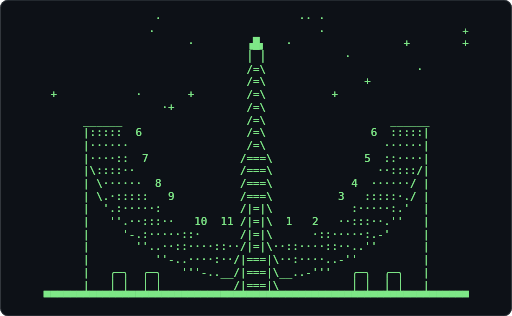
t = 0.00 s
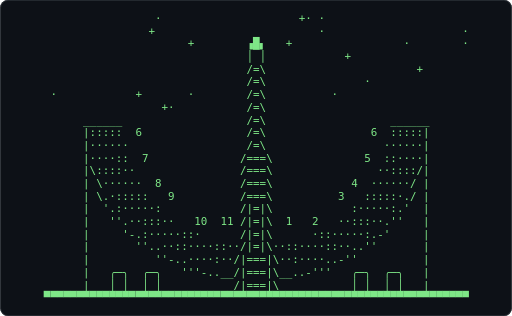
t = 0.61 s
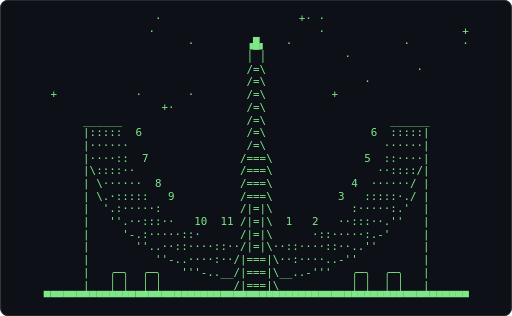
t = 1.21 s
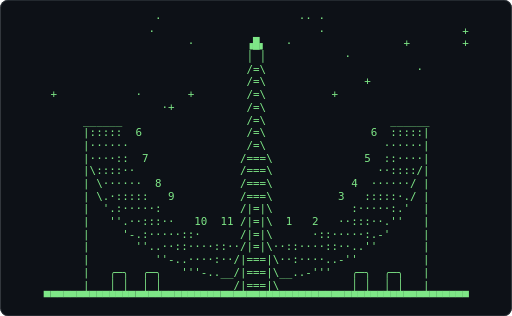
t = 1.82 s
t = 2.43 s: frame unchanged from t = 0.61 s, image omitted
t = 3.04 s: frame unchanged from t = 1.21 s, image omitted

The animated SVG that drew these frames (rendered in a browser with its animation timeline set to each time). Animation: 1 CSS @keyframes rule; one cycle of 3.64 s, repeats indefinitely.

<svg xmlns="http://www.w3.org/2000/svg" width="680" height="420" viewBox="0 0 680 420" role="img" aria-label="Terminal playing an ASCII animation of sundial">
<style>.f{opacity:0;animation:blink 1.860s steps(1,end) infinite}.f:first-of-type{opacity:1}@keyframes blink{0%{opacity:1}4.167%{opacity:0}100%{opacity:0}}@media (prefers-reduced-motion: reduce){.f{animation:none}.f:first-of-type{opacity:1}}text{font-family:ui-monospace,SFMono-Regular,'DejaVu Sans Mono',Menlo,Consolas,monospace;font-size:12px;white-space:pre}</style>
<rect width="680" height="420" rx="10" fill="#0d1117"/>
<rect x="0.5" y="0.5" width="679" height="419" rx="10" fill="none" stroke="#30363d"/>
<g transform="translate(58.04 16.00) scale(1.2050)">
<g class="f" style="animation-delay:-0.0000s">
<text x="0" y="11" fill="#7ee787" xml:space="preserve">
<tspan x="0" dy="0">                 ·                     ·· ·                      </tspan>
<tspan x="0" dy="14">                ·                         ·                     ·</tspan>
<tspan x="0" dy="14">                      ·        ▗█▖   ·                 +        +</tspan>
<tspan x="0" dy="14">                               │ │            ·                  </tspan>
<tspan x="0" dy="14">                               /=\                       ·       </tspan>
<tspan x="0" dy="14">                               /=\               +               </tspan>
<tspan x="0" dy="14"> +            ·       +        /=\          +                    </tspan>
<tspan x="0" dy="14">                  ·+           /=\                               </tspan>
<tspan x="0" dy="14">      ______                   /=\                   ______      </tspan>
<tspan x="0" dy="14">      |:::::  6                /=\                6  :::::|      </tspan>
<tspan x="0" dy="14">      |······                  /=\                  ······|      </tspan>
<tspan x="0" dy="14">      |····::  7              /===\              5  ::····|      </tspan>
<tspan x="0" dy="14">      |\::::··                /===\                ··::::/|      </tspan>
<tspan x="0" dy="14">      | \······  8            /===\            4  ······/ |      </tspan>
<tspan x="0" dy="14">      | \.·:::::   9          /===\          3   :::::·./ |      </tspan>
<tspan x="0" dy="14">      |  &#x27;.:·····:            /|=|\            :·····:.&#x27;  |      </tspan>
<tspan x="0" dy="14">      |   &#x27;&#x27;.··:::··   10  11 /|=|\  1   2   ··:::··.&#x27;&#x27;   |      </tspan>
<tspan x="0" dy="14">      |     &#x27;-.:·····::·      /|=|\      ·::·····:.-&#x27;     |      </tspan>
<tspan x="0" dy="14">      |       &#x27;&#x27;..··::····::··/|=|\··::····::··..&#x27;&#x27;       |      </tspan>
<tspan x="0" dy="14">      |          &#x27;&#x27;-..····:··/|===|\··:····..-&#x27;&#x27;          |      </tspan>
<tspan x="0" dy="14">      |   ╭─╮  ╭─╮   &#x27;&#x27;&#x27;-..__/|===|\__..-&#x27;&#x27;&#x27;   ╭─╮  ╭─╮   |      </tspan>
<tspan x="0" dy="14">      |   │ │  │ │           /|===|\           │ │  │ │   |      </tspan>
<tspan x="0" dy="14">▀▀▀▀▀▀▀▀▀▀▀▀▀▀▀▀▀▀▀▀▀▀▀▀▀▀▀▀▀▀▀▀▀▀▀▀▀▀▀▀▀▀▀▀▀▀▀▀▀▀▀▀▀▀▀▀▀▀▀▀▀▀▀▀▀</tspan>
</text></g>
<g class="f" style="animation-delay:-0.0775s">
<text x="0" y="11" fill="#7ee787" xml:space="preserve">
<tspan x="0" dy="0">                 ·                     ·· ·                      </tspan>
<tspan x="0" dy="14">                ·                         ·                     +</tspan>
<tspan x="0" dy="14">                      ·        ▗█▖   ·                 +        +</tspan>
<tspan x="0" dy="14">                               │ │            ·                  </tspan>
<tspan x="0" dy="14">                               /=\                       ·       </tspan>
<tspan x="0" dy="14">                               /=\               +               </tspan>
<tspan x="0" dy="14"> +            ·       +        /=\          +                    </tspan>
<tspan x="0" dy="14">                  ·+           /=\                               </tspan>
<tspan x="0" dy="14">      ______                   /=\                   ______      </tspan>
<tspan x="0" dy="14">      |:::::  6                /=\                6  :::::|      </tspan>
<tspan x="0" dy="14">      |······                  /=\                  ······|      </tspan>
<tspan x="0" dy="14">      |····::  7              /===\              5  ::····|      </tspan>
<tspan x="0" dy="14">      |\::::··                /===\                ··::::/|      </tspan>
<tspan x="0" dy="14">      | \······  8            /===\            4  ······/ |      </tspan>
<tspan x="0" dy="14">      | \.·:::::   9          /===\          3   :::::·./ |      </tspan>
<tspan x="0" dy="14">      |  &#x27;.:·····:            /|=|\            :·····:.&#x27;  |      </tspan>
<tspan x="0" dy="14">      |   &#x27;&#x27;.··:::··   10  11 /|=|\  1   2   ··:::··.&#x27;&#x27;   |      </tspan>
<tspan x="0" dy="14">      |     &#x27;-.:·····::·      /|=|\      ·::·····:.-&#x27;     |      </tspan>
<tspan x="0" dy="14">      |       &#x27;&#x27;..··::····::··/|=|\··::····::··..&#x27;&#x27;       |      </tspan>
<tspan x="0" dy="14">      |          &#x27;&#x27;-..····:··/|===|\··:····..-&#x27;&#x27;          |      </tspan>
<tspan x="0" dy="14">      |   ╭─╮  ╭─╮   &#x27;&#x27;&#x27;-..__/|===|\__..-&#x27;&#x27;&#x27;   ╭─╮  ╭─╮   |      </tspan>
<tspan x="0" dy="14">      |   │ │  │ │           /|===|\           │ │  │ │   |      </tspan>
<tspan x="0" dy="14">▀▀▀▀▀▀▀▀▀▀▀▀▀▀▀▀▀▀▀▀▀▀▀▀▀▀▀▀▀▀▀▀▀▀▀▀▀▀▀▀▀▀▀▀▀▀▀▀▀▀▀▀▀▀▀▀▀▀▀▀▀▀▀▀▀</tspan>
</text></g>
<g class="f" style="animation-delay:-0.1550s">
<text x="0" y="11" fill="#7ee787" xml:space="preserve">
<tspan x="0" dy="0">                 ·                     ·· ·                      </tspan>
<tspan x="0" dy="14">                ·                         ·                     +</tspan>
<tspan x="0" dy="14">                      ·        ▗█▖   ·                 ·        +</tspan>
<tspan x="0" dy="14">                               │ │            ·                  </tspan>
<tspan x="0" dy="14">                               /=\                       ·       </tspan>
<tspan x="0" dy="14">                               /=\               +               </tspan>
<tspan x="0" dy="14"> +            ·       +        /=\          +                    </tspan>
<tspan x="0" dy="14">                  ·+           /=\                               </tspan>
<tspan x="0" dy="14">      ______                   /=\                   ______      </tspan>
<tspan x="0" dy="14">      |:::::  6                /=\                6  :::::|      </tspan>
<tspan x="0" dy="14">      |······                  /=\                  ······|      </tspan>
<tspan x="0" dy="14">      |····::  7              /===\              5  ::····|      </tspan>
<tspan x="0" dy="14">      |\::::··                /===\                ··::::/|      </tspan>
<tspan x="0" dy="14">      | \······  8            /===\            4  ······/ |      </tspan>
<tspan x="0" dy="14">      | \.·:::::   9          /===\          3   :::::·./ |      </tspan>
<tspan x="0" dy="14">      |  &#x27;.:·····:            /|=|\            :·····:.&#x27;  |      </tspan>
<tspan x="0" dy="14">      |   &#x27;&#x27;.··:::··   10  11 /|=|\  1   2   ··:::··.&#x27;&#x27;   |      </tspan>
<tspan x="0" dy="14">      |     &#x27;-.:·····::·      /|=|\      ·::·····:.-&#x27;     |      </tspan>
<tspan x="0" dy="14">      |       &#x27;&#x27;..··::····::··/|=|\··::····::··..&#x27;&#x27;       |      </tspan>
<tspan x="0" dy="14">      |          &#x27;&#x27;-..····:··/|===|\··:····..-&#x27;&#x27;          |      </tspan>
<tspan x="0" dy="14">      |   ╭─╮  ╭─╮   &#x27;&#x27;&#x27;-..__/|===|\__..-&#x27;&#x27;&#x27;   ╭─╮  ╭─╮   |      </tspan>
<tspan x="0" dy="14">      |   │ │  │ │           /|===|\           │ │  │ │   |      </tspan>
<tspan x="0" dy="14">▀▀▀▀▀▀▀▀▀▀▀▀▀▀▀▀▀▀▀▀▀▀▀▀▀▀▀▀▀▀▀▀▀▀▀▀▀▀▀▀▀▀▀▀▀▀▀▀▀▀▀▀▀▀▀▀▀▀▀▀▀▀▀▀▀</tspan>
</text></g>
<g class="f" style="animation-delay:-0.2326s">
<text x="0" y="11" fill="#7ee787" xml:space="preserve">
<tspan x="0" dy="0">                 ·                     ·· ·                      </tspan>
<tspan x="0" dy="14">                ·                         ·                     +</tspan>
<tspan x="0" dy="14">                      ·        ▗█▖   ·                 ·        ·</tspan>
<tspan x="0" dy="14">                               │ │            ·                  </tspan>
<tspan x="0" dy="14">                               /=\                       ·       </tspan>
<tspan x="0" dy="14">                               /=\               +               </tspan>
<tspan x="0" dy="14"> +            ·       +        /=\          +                    </tspan>
<tspan x="0" dy="14">                  ·+           /=\                               </tspan>
<tspan x="0" dy="14">      ______                   /=\                   ______      </tspan>
<tspan x="0" dy="14">      |:::::  6                /=\                6  :::::|      </tspan>
<tspan x="0" dy="14">      |······                  /=\                  ······|      </tspan>
<tspan x="0" dy="14">      |····::  7              /===\              5  ::····|      </tspan>
<tspan x="0" dy="14">      |\::::··                /===\                ··::::/|      </tspan>
<tspan x="0" dy="14">      | \······  8            /===\            4  ······/ |      </tspan>
<tspan x="0" dy="14">      | \.·:::::   9          /===\          3   :::::·./ |      </tspan>
<tspan x="0" dy="14">      |  &#x27;.:·····:            /|=|\            :·····:.&#x27;  |      </tspan>
<tspan x="0" dy="14">      |   &#x27;&#x27;.··:::··   10  11 /|=|\  1   2   ··:::··.&#x27;&#x27;   |      </tspan>
<tspan x="0" dy="14">      |     &#x27;-.:·····::·      /|=|\      ·::·····:.-&#x27;     |      </tspan>
<tspan x="0" dy="14">      |       &#x27;&#x27;..··::····::··/|=|\··::····::··..&#x27;&#x27;       |      </tspan>
<tspan x="0" dy="14">      |          &#x27;&#x27;-..····:··/|===|\··:····..-&#x27;&#x27;          |      </tspan>
<tspan x="0" dy="14">      |   ╭─╮  ╭─╮   &#x27;&#x27;&#x27;-..__/|===|\__..-&#x27;&#x27;&#x27;   ╭─╮  ╭─╮   |      </tspan>
<tspan x="0" dy="14">      |   │ │  │ │           /|===|\           │ │  │ │   |      </tspan>
<tspan x="0" dy="14">▀▀▀▀▀▀▀▀▀▀▀▀▀▀▀▀▀▀▀▀▀▀▀▀▀▀▀▀▀▀▀▀▀▀▀▀▀▀▀▀▀▀▀▀▀▀▀▀▀▀▀▀▀▀▀▀▀▀▀▀▀▀▀▀▀</tspan>
</text></g>
<g class="f" style="animation-delay:-0.3101s">
<text x="0" y="11" fill="#7ee787" xml:space="preserve">
<tspan x="0" dy="0">                 ·                     ·· ·                      </tspan>
<tspan x="0" dy="14">                ·                         ·                     +</tspan>
<tspan x="0" dy="14">                      ·        ▗█▖   ·                 ·        ·</tspan>
<tspan x="0" dy="14">                               │ │            ·                  </tspan>
<tspan x="0" dy="14">                               /=\                       ·       </tspan>
<tspan x="0" dy="14">                               /=\               +               </tspan>
<tspan x="0" dy="14"> +            ·       +        /=\          +                    </tspan>
<tspan x="0" dy="14">                  ++           /=\                               </tspan>
<tspan x="0" dy="14">      ______                   /=\                   ______      </tspan>
<tspan x="0" dy="14">      |:::::  6                /=\                6  :::::|      </tspan>
<tspan x="0" dy="14">      |······                  /=\                  ······|      </tspan>
<tspan x="0" dy="14">      |····::  7              /===\              5  ::····|      </tspan>
<tspan x="0" dy="14">      |\::::··                /===\                ··::::/|      </tspan>
<tspan x="0" dy="14">      | \······  8            /===\            4  ······/ |      </tspan>
<tspan x="0" dy="14">      | \.·:::::   9          /===\          3   :::::·./ |      </tspan>
<tspan x="0" dy="14">      |  &#x27;.:·····:            /|=|\            :·····:.&#x27;  |      </tspan>
<tspan x="0" dy="14">      |   &#x27;&#x27;.··:::··   10  11 /|=|\  1   2   ··:::··.&#x27;&#x27;   |      </tspan>
<tspan x="0" dy="14">      |     &#x27;-.:·····::·      /|=|\      ·::·····:.-&#x27;     |      </tspan>
<tspan x="0" dy="14">      |       &#x27;&#x27;..··::····::··/|=|\··::····::··..&#x27;&#x27;       |      </tspan>
<tspan x="0" dy="14">      |          &#x27;&#x27;-..····:··/|===|\··:····..-&#x27;&#x27;          |      </tspan>
<tspan x="0" dy="14">      |   ╭─╮  ╭─╮   &#x27;&#x27;&#x27;-..__/|===|\__..-&#x27;&#x27;&#x27;   ╭─╮  ╭─╮   |      </tspan>
<tspan x="0" dy="14">      |   │ │  │ │           /|===|\           │ │  │ │   |      </tspan>
<tspan x="0" dy="14">▀▀▀▀▀▀▀▀▀▀▀▀▀▀▀▀▀▀▀▀▀▀▀▀▀▀▀▀▀▀▀▀▀▀▀▀▀▀▀▀▀▀▀▀▀▀▀▀▀▀▀▀▀▀▀▀▀▀▀▀▀▀▀▀▀</tspan>
</text></g>
<g class="f" style="animation-delay:-0.3876s">
<text x="0" y="11" fill="#7ee787" xml:space="preserve">
<tspan x="0" dy="0">                 ·                     ·· ·                      </tspan>
<tspan x="0" dy="14">                ·                         ·                     +</tspan>
<tspan x="0" dy="14">                      ·        ▗█▖   ·                 ·        ·</tspan>
<tspan x="0" dy="14">                               │ │            ·                  </tspan>
<tspan x="0" dy="14">                               /=\                       ·       </tspan>
<tspan x="0" dy="14">                               /=\               +               </tspan>
<tspan x="0" dy="14"> +            ·       +        /=\          +                    </tspan>
<tspan x="0" dy="14">                  ++           /=\                               </tspan>
<tspan x="0" dy="14">      ______                   /=\                   ______      </tspan>
<tspan x="0" dy="14">      |:::::  6                /=\                6  :::::|      </tspan>
<tspan x="0" dy="14">      |······                  /=\                  ······|      </tspan>
<tspan x="0" dy="14">      |····::  7              /===\              5  ::····|      </tspan>
<tspan x="0" dy="14">      |\::::··                /===\                ··::::/|      </tspan>
<tspan x="0" dy="14">      | \······  8            /===\            4  ······/ |      </tspan>
<tspan x="0" dy="14">      | \.·:::::   9          /===\          3   :::::·./ |      </tspan>
<tspan x="0" dy="14">      |  &#x27;.:·····:            /|=|\            :·····:.&#x27;  |      </tspan>
<tspan x="0" dy="14">      |   &#x27;&#x27;.··:::··   10  11 /|=|\  1   2   ··:::··.&#x27;&#x27;   |      </tspan>
<tspan x="0" dy="14">      |     &#x27;-.:·····::·      /|=|\      ·::·····:.-&#x27;     |      </tspan>
<tspan x="0" dy="14">      |       &#x27;&#x27;..··::····::··/|=|\··::····::··..&#x27;&#x27;       |      </tspan>
<tspan x="0" dy="14">      |          &#x27;&#x27;-..····:··/|===|\··:····..-&#x27;&#x27;          |      </tspan>
<tspan x="0" dy="14">      |   ╭─╮  ╭─╮   &#x27;&#x27;&#x27;-..__/|===|\__..-&#x27;&#x27;&#x27;   ╭─╮  ╭─╮   |      </tspan>
<tspan x="0" dy="14">      |   │ │  │ │           /|===|\           │ │  │ │   |      </tspan>
<tspan x="0" dy="14">▀▀▀▀▀▀▀▀▀▀▀▀▀▀▀▀▀▀▀▀▀▀▀▀▀▀▀▀▀▀▀▀▀▀▀▀▀▀▀▀▀▀▀▀▀▀▀▀▀▀▀▀▀▀▀▀▀▀▀▀▀▀▀▀▀</tspan>
</text></g>
<g class="f" style="animation-delay:-0.4651s">
<text x="0" y="11" fill="#7ee787" xml:space="preserve">
<tspan x="0" dy="0">                 ·                     ·· ·                      </tspan>
<tspan x="0" dy="14">                ·                         ·                     +</tspan>
<tspan x="0" dy="14">                      ·        ▗█▖   ·                 ·        ·</tspan>
<tspan x="0" dy="14">                               │ │            ·                  </tspan>
<tspan x="0" dy="14">                               /=\                       ·       </tspan>
<tspan x="0" dy="14">                               /=\               +               </tspan>
<tspan x="0" dy="14"> +            ·       ·        /=\          +                    </tspan>
<tspan x="0" dy="14">                  ++           /=\                               </tspan>
<tspan x="0" dy="14">      ______                   /=\                   ______      </tspan>
<tspan x="0" dy="14">      |:::::  6                /=\                6  :::::|      </tspan>
<tspan x="0" dy="14">      |······                  /=\                  ······|      </tspan>
<tspan x="0" dy="14">      |····::  7              /===\              5  ::····|      </tspan>
<tspan x="0" dy="14">      |\::::··                /===\                ··::::/|      </tspan>
<tspan x="0" dy="14">      | \······  8            /===\            4  ······/ |      </tspan>
<tspan x="0" dy="14">      | \.·:::::   9          /===\          3   :::::·./ |      </tspan>
<tspan x="0" dy="14">      |  &#x27;.:·····:            /|=|\            :·····:.&#x27;  |      </tspan>
<tspan x="0" dy="14">      |   &#x27;&#x27;.··:::··   10  11 /|=|\  1   2   ··:::··.&#x27;&#x27;   |      </tspan>
<tspan x="0" dy="14">      |     &#x27;-.:·····::·      /|=|\      ·::·····:.-&#x27;     |      </tspan>
<tspan x="0" dy="14">      |       &#x27;&#x27;..··::····::··/|=|\··::····::··..&#x27;&#x27;       |      </tspan>
<tspan x="0" dy="14">      |          &#x27;&#x27;-..····:··/|===|\··:····..-&#x27;&#x27;          |      </tspan>
<tspan x="0" dy="14">      |   ╭─╮  ╭─╮   &#x27;&#x27;&#x27;-..__/|===|\__..-&#x27;&#x27;&#x27;   ╭─╮  ╭─╮   |      </tspan>
<tspan x="0" dy="14">      |   │ │  │ │           /|===|\           │ │  │ │   |      </tspan>
<tspan x="0" dy="14">▀▀▀▀▀▀▀▀▀▀▀▀▀▀▀▀▀▀▀▀▀▀▀▀▀▀▀▀▀▀▀▀▀▀▀▀▀▀▀▀▀▀▀▀▀▀▀▀▀▀▀▀▀▀▀▀▀▀▀▀▀▀▀▀▀</tspan>
</text></g>
<g class="f" style="animation-delay:-0.5426s">
<text x="0" y="11" fill="#7ee787" xml:space="preserve">
<tspan x="0" dy="0">                 ·                     ·· ·                      </tspan>
<tspan x="0" dy="14">                ·                         ·                     +</tspan>
<tspan x="0" dy="14">                      ·        ▗█▖   ·                 ·        ·</tspan>
<tspan x="0" dy="14">                               │ │            ·                  </tspan>
<tspan x="0" dy="14">                               /=\                       ·       </tspan>
<tspan x="0" dy="14">                               /=\               +               </tspan>
<tspan x="0" dy="14"> +            ·       ·        /=\          +                    </tspan>
<tspan x="0" dy="14">                  +·           /=\                               </tspan>
<tspan x="0" dy="14">      ______                   /=\                   ______      </tspan>
<tspan x="0" dy="14">      |:::::  6                /=\                6  :::::|      </tspan>
<tspan x="0" dy="14">      |······                  /=\                  ······|      </tspan>
<tspan x="0" dy="14">      |····::  7              /===\              5  ::····|      </tspan>
<tspan x="0" dy="14">      |\::::··                /===\                ··::::/|      </tspan>
<tspan x="0" dy="14">      | \······  8            /===\            4  ······/ |      </tspan>
<tspan x="0" dy="14">      | \.·:::::   9          /===\          3   :::::·./ |      </tspan>
<tspan x="0" dy="14">      |  &#x27;.:·····:            /|=|\            :·····:.&#x27;  |      </tspan>
<tspan x="0" dy="14">      |   &#x27;&#x27;.··:::··   10  11 /|=|\  1   2   ··:::··.&#x27;&#x27;   |      </tspan>
<tspan x="0" dy="14">      |     &#x27;-.:·····::·      /|=|\      ·::·····:.-&#x27;     |      </tspan>
<tspan x="0" dy="14">      |       &#x27;&#x27;..··::····::··/|=|\··::····::··..&#x27;&#x27;       |      </tspan>
<tspan x="0" dy="14">      |          &#x27;&#x27;-..····:··/|===|\··:····..-&#x27;&#x27;          |      </tspan>
<tspan x="0" dy="14">      |   ╭─╮  ╭─╮   &#x27;&#x27;&#x27;-..__/|===|\__..-&#x27;&#x27;&#x27;   ╭─╮  ╭─╮   |      </tspan>
<tspan x="0" dy="14">      |   │ │  │ │           /|===|\           │ │  │ │   |      </tspan>
<tspan x="0" dy="14">▀▀▀▀▀▀▀▀▀▀▀▀▀▀▀▀▀▀▀▀▀▀▀▀▀▀▀▀▀▀▀▀▀▀▀▀▀▀▀▀▀▀▀▀▀▀▀▀▀▀▀▀▀▀▀▀▀▀▀▀▀▀▀▀▀</tspan>
</text></g>
<g class="f" style="animation-delay:-0.6202s">
<text x="0" y="11" fill="#7ee787" xml:space="preserve">
<tspan x="0" dy="0">                 ·                     ·· ·                      </tspan>
<tspan x="0" dy="14">                ·                         ·                     +</tspan>
<tspan x="0" dy="14">                      ·        ▗█▖   ·                 ·        ·</tspan>
<tspan x="0" dy="14">                               │ │            ·                  </tspan>
<tspan x="0" dy="14">                               /=\                       ·       </tspan>
<tspan x="0" dy="14">                               /=\               ·               </tspan>
<tspan x="0" dy="14"> +            ·       ·        /=\          +                    </tspan>
<tspan x="0" dy="14">                  +·           /=\                               </tspan>
<tspan x="0" dy="14">      ______                   /=\                   ______      </tspan>
<tspan x="0" dy="14">      |:::::  6                /=\                6  :::::|      </tspan>
<tspan x="0" dy="14">      |······                  /=\                  ······|      </tspan>
<tspan x="0" dy="14">      |····::  7              /===\              5  ::····|      </tspan>
<tspan x="0" dy="14">      |\::::··                /===\                ··::::/|      </tspan>
<tspan x="0" dy="14">      | \······  8            /===\            4  ······/ |      </tspan>
<tspan x="0" dy="14">      | \.·:::::   9          /===\          3   :::::·./ |      </tspan>
<tspan x="0" dy="14">      |  &#x27;.:·····:            /|=|\            :·····:.&#x27;  |      </tspan>
<tspan x="0" dy="14">      |   &#x27;&#x27;.··:::··   10  11 /|=|\  1   2   ··:::··.&#x27;&#x27;   |      </tspan>
<tspan x="0" dy="14">      |     &#x27;-.:·····::·      /|=|\      ·::·····:.-&#x27;     |      </tspan>
<tspan x="0" dy="14">      |       &#x27;&#x27;..··::····::··/|=|\··::····::··..&#x27;&#x27;       |      </tspan>
<tspan x="0" dy="14">      |          &#x27;&#x27;-..····:··/|===|\··:····..-&#x27;&#x27;          |      </tspan>
<tspan x="0" dy="14">      |   ╭─╮  ╭─╮   &#x27;&#x27;&#x27;-..__/|===|\__..-&#x27;&#x27;&#x27;   ╭─╮  ╭─╮   |      </tspan>
<tspan x="0" dy="14">      |   │ │  │ │           /|===|\           │ │  │ │   |      </tspan>
<tspan x="0" dy="14">▀▀▀▀▀▀▀▀▀▀▀▀▀▀▀▀▀▀▀▀▀▀▀▀▀▀▀▀▀▀▀▀▀▀▀▀▀▀▀▀▀▀▀▀▀▀▀▀▀▀▀▀▀▀▀▀▀▀▀▀▀▀▀▀▀</tspan>
</text></g>
<g class="f" style="animation-delay:-0.6977s">
<text x="0" y="11" fill="#7ee787" xml:space="preserve">
<tspan x="0" dy="0">                 ·                     +· ·                      </tspan>
<tspan x="0" dy="14">                ·                         ·                     +</tspan>
<tspan x="0" dy="14">                      ·        ▗█▖   ·                 ·        ·</tspan>
<tspan x="0" dy="14">                               │ │            ·                  </tspan>
<tspan x="0" dy="14">                               /=\                       ·       </tspan>
<tspan x="0" dy="14">                               /=\               ·               </tspan>
<tspan x="0" dy="14"> +            ·       ·        /=\          +                    </tspan>
<tspan x="0" dy="14">                  +·           /=\                               </tspan>
<tspan x="0" dy="14">      ______                   /=\                   ______      </tspan>
<tspan x="0" dy="14">      |:::::  6                /=\                6  :::::|      </tspan>
<tspan x="0" dy="14">      |······                  /=\                  ······|      </tspan>
<tspan x="0" dy="14">      |····::  7              /===\              5  ::····|      </tspan>
<tspan x="0" dy="14">      |\::::··                /===\                ··::::/|      </tspan>
<tspan x="0" dy="14">      | \······  8            /===\            4  ······/ |      </tspan>
<tspan x="0" dy="14">      | \.·:::::   9          /===\          3   :::::·./ |      </tspan>
<tspan x="0" dy="14">      |  &#x27;.:·····:            /|=|\            :·····:.&#x27;  |      </tspan>
<tspan x="0" dy="14">      |   &#x27;&#x27;.··:::··   10  11 /|=|\  1   2   ··:::··.&#x27;&#x27;   |      </tspan>
<tspan x="0" dy="14">      |     &#x27;-.:·····::·      /|=|\      ·::·····:.-&#x27;     |      </tspan>
<tspan x="0" dy="14">      |       &#x27;&#x27;..··::····::··/|=|\··::····::··..&#x27;&#x27;       |      </tspan>
<tspan x="0" dy="14">      |          &#x27;&#x27;-..····:··/|===|\··:····..-&#x27;&#x27;          |      </tspan>
<tspan x="0" dy="14">      |   ╭─╮  ╭─╮   &#x27;&#x27;&#x27;-..__/|===|\__..-&#x27;&#x27;&#x27;   ╭─╮  ╭─╮   |      </tspan>
<tspan x="0" dy="14">      |   │ │  │ │           /|===|\           │ │  │ │   |      </tspan>
<tspan x="0" dy="14">▀▀▀▀▀▀▀▀▀▀▀▀▀▀▀▀▀▀▀▀▀▀▀▀▀▀▀▀▀▀▀▀▀▀▀▀▀▀▀▀▀▀▀▀▀▀▀▀▀▀▀▀▀▀▀▀▀▀▀▀▀▀▀▀▀</tspan>
</text></g>
<g class="f" style="animation-delay:-0.7752s">
<text x="0" y="11" fill="#7ee787" xml:space="preserve">
<tspan x="0" dy="0">                 ·                     +· ·                      </tspan>
<tspan x="0" dy="14">                ·                         ·                     +</tspan>
<tspan x="0" dy="14">                      ·        ▗█▖   ·                 ·        ·</tspan>
<tspan x="0" dy="14">                               │ │            +                  </tspan>
<tspan x="0" dy="14">                               /=\                       ·       </tspan>
<tspan x="0" dy="14">                               /=\               ·               </tspan>
<tspan x="0" dy="14"> ·            ·       ·        /=\          ·                    </tspan>
<tspan x="0" dy="14">                  +·           /=\                               </tspan>
<tspan x="0" dy="14">      ______                   /=\                   ______      </tspan>
<tspan x="0" dy="14">      |:::::  6                /=\                6  :::::|      </tspan>
<tspan x="0" dy="14">      |······                  /=\                  ······|      </tspan>
<tspan x="0" dy="14">      |····::  7              /===\              5  ::····|      </tspan>
<tspan x="0" dy="14">      |\::::··                /===\                ··::::/|      </tspan>
<tspan x="0" dy="14">      | \······  8            /===\            4  ······/ |      </tspan>
<tspan x="0" dy="14">      | \.·:::::   9          /===\          3   :::::·./ |      </tspan>
<tspan x="0" dy="14">      |  &#x27;.:·····:            /|=|\            :·····:.&#x27;  |      </tspan>
<tspan x="0" dy="14">      |   &#x27;&#x27;.··:::··   10  11 /|=|\  1   2   ··:::··.&#x27;&#x27;   |      </tspan>
<tspan x="0" dy="14">      |     &#x27;-.:·····::·      /|=|\      ·::·····:.-&#x27;     |      </tspan>
<tspan x="0" dy="14">      |       &#x27;&#x27;..··::····::··/|=|\··::····::··..&#x27;&#x27;       |      </tspan>
<tspan x="0" dy="14">      |          &#x27;&#x27;-..····:··/|===|\··:····..-&#x27;&#x27;          |      </tspan>
<tspan x="0" dy="14">      |   ╭─╮  ╭─╮   &#x27;&#x27;&#x27;-..__/|===|\__..-&#x27;&#x27;&#x27;   ╭─╮  ╭─╮   |      </tspan>
<tspan x="0" dy="14">      |   │ │  │ │           /|===|\           │ │  │ │   |      </tspan>
<tspan x="0" dy="14">▀▀▀▀▀▀▀▀▀▀▀▀▀▀▀▀▀▀▀▀▀▀▀▀▀▀▀▀▀▀▀▀▀▀▀▀▀▀▀▀▀▀▀▀▀▀▀▀▀▀▀▀▀▀▀▀▀▀▀▀▀▀▀▀▀</tspan>
</text></g>
<g class="f" style="animation-delay:-0.8527s">
<text x="0" y="11" fill="#7ee787" xml:space="preserve">
<tspan x="0" dy="0">                 ·                     +· ·                      </tspan>
<tspan x="0" dy="14">                ·                         ·                     +</tspan>
<tspan x="0" dy="14">                      ·        ▗█▖   ·                 ·        ·</tspan>
<tspan x="0" dy="14">                               │ │            +                  </tspan>
<tspan x="0" dy="14">                               /=\                       ·       </tspan>
<tspan x="0" dy="14">                               /=\               ·               </tspan>
<tspan x="0" dy="14"> ·            ·       ·        /=\          ·                    </tspan>
<tspan x="0" dy="14">                  +·           /=\                               </tspan>
<tspan x="0" dy="14">      ______                   /=\                   ______      </tspan>
<tspan x="0" dy="14">      |:::::  6                /=\                6  :::::|      </tspan>
<tspan x="0" dy="14">      |······                  /=\                  ······|      </tspan>
<tspan x="0" dy="14">      |····::  7              /===\              5  ::····|      </tspan>
<tspan x="0" dy="14">      |\::::··                /===\                ··::::/|      </tspan>
<tspan x="0" dy="14">      | \······  8            /===\            4  ······/ |      </tspan>
<tspan x="0" dy="14">      | \.·:::::   9          /===\          3   :::::·./ |      </tspan>
<tspan x="0" dy="14">      |  &#x27;.:·····:            /|=|\            :·····:.&#x27;  |      </tspan>
<tspan x="0" dy="14">      |   &#x27;&#x27;.··:::··   10  11 /|=|\  1   2   ··:::··.&#x27;&#x27;   |      </tspan>
<tspan x="0" dy="14">      |     &#x27;-.:·····::·      /|=|\      ·::·····:.-&#x27;     |      </tspan>
<tspan x="0" dy="14">      |       &#x27;&#x27;..··::····::··/|=|\··::····::··..&#x27;&#x27;       |      </tspan>
<tspan x="0" dy="14">      |          &#x27;&#x27;-..····:··/|===|\··:····..-&#x27;&#x27;          |      </tspan>
<tspan x="0" dy="14">      |   ╭─╮  ╭─╮   &#x27;&#x27;&#x27;-..__/|===|\__..-&#x27;&#x27;&#x27;   ╭─╮  ╭─╮   |      </tspan>
<tspan x="0" dy="14">      |   │ │  │ │           /|===|\           │ │  │ │   |      </tspan>
<tspan x="0" dy="14">▀▀▀▀▀▀▀▀▀▀▀▀▀▀▀▀▀▀▀▀▀▀▀▀▀▀▀▀▀▀▀▀▀▀▀▀▀▀▀▀▀▀▀▀▀▀▀▀▀▀▀▀▀▀▀▀▀▀▀▀▀▀▀▀▀</tspan>
</text></g>
<g class="f" style="animation-delay:-0.9302s">
<text x="0" y="11" fill="#7ee787" xml:space="preserve">
<tspan x="0" dy="0">                 ·                     +· ·                      </tspan>
<tspan x="0" dy="14">                ·                         ·                     +</tspan>
<tspan x="0" dy="14">                      +        ▗█▖   ·                 ·        ·</tspan>
<tspan x="0" dy="14">                               │ │            +                  </tspan>
<tspan x="0" dy="14">                               /=\                       ·       </tspan>
<tspan x="0" dy="14">                               /=\               ·               </tspan>
<tspan x="0" dy="14"> ·            ·       ·        /=\          ·                    </tspan>
<tspan x="0" dy="14">                  +·           /=\                               </tspan>
<tspan x="0" dy="14">      ______                   /=\                   ______      </tspan>
<tspan x="0" dy="14">      |:::::  6                /=\                6  :::::|      </tspan>
<tspan x="0" dy="14">      |······                  /=\                  ······|      </tspan>
<tspan x="0" dy="14">      |····::  7              /===\              5  ::····|      </tspan>
<tspan x="0" dy="14">      |\::::··                /===\                ··::::/|      </tspan>
<tspan x="0" dy="14">      | \······  8            /===\            4  ······/ |      </tspan>
<tspan x="0" dy="14">      | \.·:::::   9          /===\          3   :::::·./ |      </tspan>
<tspan x="0" dy="14">      |  &#x27;.:·····:            /|=|\            :·····:.&#x27;  |      </tspan>
<tspan x="0" dy="14">      |   &#x27;&#x27;.··:::··   10  11 /|=|\  1   2   ··:::··.&#x27;&#x27;   |      </tspan>
<tspan x="0" dy="14">      |     &#x27;-.:·····::·      /|=|\      ·::·····:.-&#x27;     |      </tspan>
<tspan x="0" dy="14">      |       &#x27;&#x27;..··::····::··/|=|\··::····::··..&#x27;&#x27;       |      </tspan>
<tspan x="0" dy="14">      |          &#x27;&#x27;-..····:··/|===|\··:····..-&#x27;&#x27;          |      </tspan>
<tspan x="0" dy="14">      |   ╭─╮  ╭─╮   &#x27;&#x27;&#x27;-..__/|===|\__..-&#x27;&#x27;&#x27;   ╭─╮  ╭─╮   |      </tspan>
<tspan x="0" dy="14">      |   │ │  │ │           /|===|\           │ │  │ │   |      </tspan>
<tspan x="0" dy="14">▀▀▀▀▀▀▀▀▀▀▀▀▀▀▀▀▀▀▀▀▀▀▀▀▀▀▀▀▀▀▀▀▀▀▀▀▀▀▀▀▀▀▀▀▀▀▀▀▀▀▀▀▀▀▀▀▀▀▀▀▀▀▀▀▀</tspan>
</text></g>
<g class="f" style="animation-delay:-1.0078s">
<text x="0" y="11" fill="#7ee787" xml:space="preserve">
<tspan x="0" dy="0">                 ·                     +· ·                      </tspan>
<tspan x="0" dy="14">                +                         ·                     +</tspan>
<tspan x="0" dy="14">                      +        ▗█▖   ·                 ·        ·</tspan>
<tspan x="0" dy="14">                               │ │            +                  </tspan>
<tspan x="0" dy="14">                               /=\                       ·       </tspan>
<tspan x="0" dy="14">                               /=\               ·               </tspan>
<tspan x="0" dy="14"> ·            ·       ·        /=\          ·                    </tspan>
<tspan x="0" dy="14">                  +·           /=\                               </tspan>
<tspan x="0" dy="14">      ______                   /=\                   ______      </tspan>
<tspan x="0" dy="14">      |:::::  6                /=\                6  :::::|      </tspan>
<tspan x="0" dy="14">      |······                  /=\                  ······|      </tspan>
<tspan x="0" dy="14">      |····::  7              /===\              5  ::····|      </tspan>
<tspan x="0" dy="14">      |\::::··                /===\                ··::::/|      </tspan>
<tspan x="0" dy="14">      | \······  8            /===\            4  ······/ |      </tspan>
<tspan x="0" dy="14">      | \.·:::::   9          /===\          3   :::::·./ |      </tspan>
<tspan x="0" dy="14">      |  &#x27;.:·····:            /|=|\            :·····:.&#x27;  |      </tspan>
<tspan x="0" dy="14">      |   &#x27;&#x27;.··:::··   10  11 /|=|\  1   2   ··:::··.&#x27;&#x27;   |      </tspan>
<tspan x="0" dy="14">      |     &#x27;-.:·····::·      /|=|\      ·::·····:.-&#x27;     |      </tspan>
<tspan x="0" dy="14">      |       &#x27;&#x27;..··::····::··/|=|\··::····::··..&#x27;&#x27;       |      </tspan>
<tspan x="0" dy="14">      |          &#x27;&#x27;-..····:··/|===|\··:····..-&#x27;&#x27;          |      </tspan>
<tspan x="0" dy="14">      |   ╭─╮  ╭─╮   &#x27;&#x27;&#x27;-..__/|===|\__..-&#x27;&#x27;&#x27;   ╭─╮  ╭─╮   |      </tspan>
<tspan x="0" dy="14">      |   │ │  │ │           /|===|\           │ │  │ │   |      </tspan>
<tspan x="0" dy="14">▀▀▀▀▀▀▀▀▀▀▀▀▀▀▀▀▀▀▀▀▀▀▀▀▀▀▀▀▀▀▀▀▀▀▀▀▀▀▀▀▀▀▀▀▀▀▀▀▀▀▀▀▀▀▀▀▀▀▀▀▀▀▀▀▀</tspan>
</text></g>
<g class="f" style="animation-delay:-1.0853s">
<text x="0" y="11" fill="#7ee787" xml:space="preserve">
<tspan x="0" dy="0">                 ·                     +· ·                      </tspan>
<tspan x="0" dy="14">                +                         ·                     +</tspan>
<tspan x="0" dy="14">                      +        ▗█▖   ·                 ·        ·</tspan>
<tspan x="0" dy="14">                               │ │            +                  </tspan>
<tspan x="0" dy="14">                               /=\                       ·       </tspan>
<tspan x="0" dy="14">                               /=\               ·               </tspan>
<tspan x="0" dy="14"> ·            ·       ·        /=\          ·                    </tspan>
<tspan x="0" dy="14">                  +·           /=\                               </tspan>
<tspan x="0" dy="14">      ______                   /=\                   ______      </tspan>
<tspan x="0" dy="14">      |:::::  6                /=\                6  :::::|      </tspan>
<tspan x="0" dy="14">      |······                  /=\                  ······|      </tspan>
<tspan x="0" dy="14">      |····::  7              /===\              5  ::····|      </tspan>
<tspan x="0" dy="14">      |\::::··                /===\                ··::::/|      </tspan>
<tspan x="0" dy="14">      | \······  8            /===\            4  ······/ |      </tspan>
<tspan x="0" dy="14">      | \.·:::::   9          /===\          3   :::::·./ |      </tspan>
<tspan x="0" dy="14">      |  &#x27;.:·····:            /|=|\            :·····:.&#x27;  |      </tspan>
<tspan x="0" dy="14">      |   &#x27;&#x27;.··:::··   10  11 /|=|\  1   2   ··:::··.&#x27;&#x27;   |      </tspan>
<tspan x="0" dy="14">      |     &#x27;-.:·····::·      /|=|\      ·::·····:.-&#x27;     |      </tspan>
<tspan x="0" dy="14">      |       &#x27;&#x27;..··::····::··/|=|\··::····::··..&#x27;&#x27;       |      </tspan>
<tspan x="0" dy="14">      |          &#x27;&#x27;-..····:··/|===|\··:····..-&#x27;&#x27;          |      </tspan>
<tspan x="0" dy="14">      |   ╭─╮  ╭─╮   &#x27;&#x27;&#x27;-..__/|===|\__..-&#x27;&#x27;&#x27;   ╭─╮  ╭─╮   |      </tspan>
<tspan x="0" dy="14">      |   │ │  │ │           /|===|\           │ │  │ │   |      </tspan>
<tspan x="0" dy="14">▀▀▀▀▀▀▀▀▀▀▀▀▀▀▀▀▀▀▀▀▀▀▀▀▀▀▀▀▀▀▀▀▀▀▀▀▀▀▀▀▀▀▀▀▀▀▀▀▀▀▀▀▀▀▀▀▀▀▀▀▀▀▀▀▀</tspan>
</text></g>
<g class="f" style="animation-delay:-1.1628s">
<text x="0" y="11" fill="#7ee787" xml:space="preserve">
<tspan x="0" dy="0">                 ·                     +· ·                      </tspan>
<tspan x="0" dy="14">                +                         ·                     +</tspan>
<tspan x="0" dy="14">                      +        ▗█▖   ·                 ·        ·</tspan>
<tspan x="0" dy="14">                               │ │            +                  </tspan>
<tspan x="0" dy="14">                               /=\                       +       </tspan>
<tspan x="0" dy="14">                               /=\               ·               </tspan>
<tspan x="0" dy="14"> ·            ·       ·        /=\          ·                    </tspan>
<tspan x="0" dy="14">                  +·           /=\                               </tspan>
<tspan x="0" dy="14">      ______                   /=\                   ______      </tspan>
<tspan x="0" dy="14">      |:::::  6                /=\                6  :::::|      </tspan>
<tspan x="0" dy="14">      |······                  /=\                  ······|      </tspan>
<tspan x="0" dy="14">      |····::  7              /===\              5  ::····|      </tspan>
<tspan x="0" dy="14">      |\::::··                /===\                ··::::/|      </tspan>
<tspan x="0" dy="14">      | \······  8            /===\            4  ······/ |      </tspan>
<tspan x="0" dy="14">      | \.·:::::   9          /===\          3   :::::·./ |      </tspan>
<tspan x="0" dy="14">      |  &#x27;.:·····:            /|=|\            :·····:.&#x27;  |      </tspan>
<tspan x="0" dy="14">      |   &#x27;&#x27;.··:::··   10  11 /|=|\  1   2   ··:::··.&#x27;&#x27;   |      </tspan>
<tspan x="0" dy="14">      |     &#x27;-.:·····::·      /|=|\      ·::·····:.-&#x27;     |      </tspan>
<tspan x="0" dy="14">      |       &#x27;&#x27;..··::····::··/|=|\··::····::··..&#x27;&#x27;       |      </tspan>
<tspan x="0" dy="14">      |          &#x27;&#x27;-..····:··/|===|\··:····..-&#x27;&#x27;          |      </tspan>
<tspan x="0" dy="14">      |   ╭─╮  ╭─╮   &#x27;&#x27;&#x27;-..__/|===|\__..-&#x27;&#x27;&#x27;   ╭─╮  ╭─╮   |      </tspan>
<tspan x="0" dy="14">      |   │ │  │ │           /|===|\           │ │  │ │   |      </tspan>
<tspan x="0" dy="14">▀▀▀▀▀▀▀▀▀▀▀▀▀▀▀▀▀▀▀▀▀▀▀▀▀▀▀▀▀▀▀▀▀▀▀▀▀▀▀▀▀▀▀▀▀▀▀▀▀▀▀▀▀▀▀▀▀▀▀▀▀▀▀▀▀</tspan>
</text></g>
<g class="f" style="animation-delay:-1.2403s">
<text x="0" y="11" fill="#7ee787" xml:space="preserve">
<tspan x="0" dy="0">                 ·                     +· ·                      </tspan>
<tspan x="0" dy="14">                +                         ·                     ·</tspan>
<tspan x="0" dy="14">                      +        ▗█▖   +                 ·        ·</tspan>
<tspan x="0" dy="14">                               │ │            +                  </tspan>
<tspan x="0" dy="14">                               /=\                       +       </tspan>
<tspan x="0" dy="14">                               /=\               ·               </tspan>
<tspan x="0" dy="14"> ·            ·       ·        /=\          ·                    </tspan>
<tspan x="0" dy="14">                  +·           /=\                               </tspan>
<tspan x="0" dy="14">      ______                   /=\                   ______      </tspan>
<tspan x="0" dy="14">      |:::::  6                /=\                6  :::::|      </tspan>
<tspan x="0" dy="14">      |······                  /=\                  ······|      </tspan>
<tspan x="0" dy="14">      |····::  7              /===\              5  ::····|      </tspan>
<tspan x="0" dy="14">      |\::::··                /===\                ··::::/|      </tspan>
<tspan x="0" dy="14">      | \······  8            /===\            4  ······/ |      </tspan>
<tspan x="0" dy="14">      | \.·:::::   9          /===\          3   :::::·./ |      </tspan>
<tspan x="0" dy="14">      |  &#x27;.:·····:            /|=|\            :·····:.&#x27;  |      </tspan>
<tspan x="0" dy="14">      |   &#x27;&#x27;.··:::··   10  11 /|=|\  1   2   ··:::··.&#x27;&#x27;   |      </tspan>
<tspan x="0" dy="14">      |     &#x27;-.:·····::·      /|=|\      ·::·····:.-&#x27;     |      </tspan>
<tspan x="0" dy="14">      |       &#x27;&#x27;..··::····::··/|=|\··::····::··..&#x27;&#x27;       |      </tspan>
<tspan x="0" dy="14">      |          &#x27;&#x27;-..····:··/|===|\··:····..-&#x27;&#x27;          |      </tspan>
<tspan x="0" dy="14">      |   ╭─╮  ╭─╮   &#x27;&#x27;&#x27;-..__/|===|\__..-&#x27;&#x27;&#x27;   ╭─╮  ╭─╮   |      </tspan>
<tspan x="0" dy="14">      |   │ │  │ │           /|===|\           │ │  │ │   |      </tspan>
<tspan x="0" dy="14">▀▀▀▀▀▀▀▀▀▀▀▀▀▀▀▀▀▀▀▀▀▀▀▀▀▀▀▀▀▀▀▀▀▀▀▀▀▀▀▀▀▀▀▀▀▀▀▀▀▀▀▀▀▀▀▀▀▀▀▀▀▀▀▀▀</tspan>
</text></g>
<g class="f" style="animation-delay:-1.3178s">
<text x="0" y="11" fill="#7ee787" xml:space="preserve">
<tspan x="0" dy="0">                 ·                     +· ·                      </tspan>
<tspan x="0" dy="14">                +                         ·                     ·</tspan>
<tspan x="0" dy="14">                      +        ▗█▖   +                 ·        ·</tspan>
<tspan x="0" dy="14">                               │ │            +                  </tspan>
<tspan x="0" dy="14">                               /=\                       +       </tspan>
<tspan x="0" dy="14">                               /=\               ·               </tspan>
<tspan x="0" dy="14"> ·            +       ·        /=\          ·                    </tspan>
<tspan x="0" dy="14">                  +·           /=\                               </tspan>
<tspan x="0" dy="14">      ______                   /=\                   ______      </tspan>
<tspan x="0" dy="14">      |:::::  6                /=\                6  :::::|      </tspan>
<tspan x="0" dy="14">      |······                  /=\                  ······|      </tspan>
<tspan x="0" dy="14">      |····::  7              /===\              5  ::····|      </tspan>
<tspan x="0" dy="14">      |\::::··                /===\                ··::::/|      </tspan>
<tspan x="0" dy="14">      | \······  8            /===\            4  ······/ |      </tspan>
<tspan x="0" dy="14">      | \.·:::::   9          /===\          3   :::::·./ |      </tspan>
<tspan x="0" dy="14">      |  &#x27;.:·····:            /|=|\            :·····:.&#x27;  |      </tspan>
<tspan x="0" dy="14">      |   &#x27;&#x27;.··:::··   10  11 /|=|\  1   2   ··:::··.&#x27;&#x27;   |      </tspan>
<tspan x="0" dy="14">      |     &#x27;-.:·····::·      /|=|\      ·::·····:.-&#x27;     |      </tspan>
<tspan x="0" dy="14">      |       &#x27;&#x27;..··::····::··/|=|\··::····::··..&#x27;&#x27;       |      </tspan>
<tspan x="0" dy="14">      |          &#x27;&#x27;-..····:··/|===|\··:····..-&#x27;&#x27;          |      </tspan>
<tspan x="0" dy="14">      |   ╭─╮  ╭─╮   &#x27;&#x27;&#x27;-..__/|===|\__..-&#x27;&#x27;&#x27;   ╭─╮  ╭─╮   |      </tspan>
<tspan x="0" dy="14">      |   │ │  │ │           /|===|\           │ │  │ │   |      </tspan>
<tspan x="0" dy="14">▀▀▀▀▀▀▀▀▀▀▀▀▀▀▀▀▀▀▀▀▀▀▀▀▀▀▀▀▀▀▀▀▀▀▀▀▀▀▀▀▀▀▀▀▀▀▀▀▀▀▀▀▀▀▀▀▀▀▀▀▀▀▀▀▀</tspan>
</text></g>
<g class="f" style="animation-delay:-1.3953s">
<text x="0" y="11" fill="#7ee787" xml:space="preserve">
<tspan x="0" dy="0">                 ·                     +· ·                      </tspan>
<tspan x="0" dy="14">                +                         ·                     ·</tspan>
<tspan x="0" dy="14">                      +        ▗█▖   +                 ·        ·</tspan>
<tspan x="0" dy="14">                               │ │            +                  </tspan>
<tspan x="0" dy="14">                               /=\                       +       </tspan>
<tspan x="0" dy="14">                               /=\               ·               </tspan>
<tspan x="0" dy="14"> ·            +       ·        /=\          ·                    </tspan>
<tspan x="0" dy="14">                  +·           /=\                               </tspan>
<tspan x="0" dy="14">      ______                   /=\                   ______      </tspan>
<tspan x="0" dy="14">      |:::::  6                /=\                6  :::::|      </tspan>
<tspan x="0" dy="14">      |······                  /=\                  ······|      </tspan>
<tspan x="0" dy="14">      |····::  7              /===\              5  ::····|      </tspan>
<tspan x="0" dy="14">      |\::::··                /===\                ··::::/|      </tspan>
<tspan x="0" dy="14">      | \······  8            /===\            4  ······/ |      </tspan>
<tspan x="0" dy="14">      | \.·:::::   9          /===\          3   :::::·./ |      </tspan>
<tspan x="0" dy="14">      |  &#x27;.:·····:            /|=|\            :·····:.&#x27;  |      </tspan>
<tspan x="0" dy="14">      |   &#x27;&#x27;.··:::··   10  11 /|=|\  1   2   ··:::··.&#x27;&#x27;   |      </tspan>
<tspan x="0" dy="14">      |     &#x27;-.:·····::·      /|=|\      ·::·····:.-&#x27;     |      </tspan>
<tspan x="0" dy="14">      |       &#x27;&#x27;..··::····::··/|=|\··::····::··..&#x27;&#x27;       |      </tspan>
<tspan x="0" dy="14">      |          &#x27;&#x27;-..····:··/|===|\··:····..-&#x27;&#x27;          |      </tspan>
<tspan x="0" dy="14">      |   ╭─╮  ╭─╮   &#x27;&#x27;&#x27;-..__/|===|\__..-&#x27;&#x27;&#x27;   ╭─╮  ╭─╮   |      </tspan>
<tspan x="0" dy="14">      |   │ │  │ │           /|===|\           │ │  │ │   |      </tspan>
<tspan x="0" dy="14">▀▀▀▀▀▀▀▀▀▀▀▀▀▀▀▀▀▀▀▀▀▀▀▀▀▀▀▀▀▀▀▀▀▀▀▀▀▀▀▀▀▀▀▀▀▀▀▀▀▀▀▀▀▀▀▀▀▀▀▀▀▀▀▀▀</tspan>
</text></g>
<g class="f" style="animation-delay:-1.4729s">
<text x="0" y="11" fill="#7ee787" xml:space="preserve">
<tspan x="0" dy="0">                 ·                     +· ·                      </tspan>
<tspan x="0" dy="14">                +                         ·                     ·</tspan>
<tspan x="0" dy="14">                      +        ▗█▖   +                 ·        ·</tspan>
<tspan x="0" dy="14">                               │ │            +                  </tspan>
<tspan x="0" dy="14">                               /=\                       +       </tspan>
<tspan x="0" dy="14">                               /=\               ·               </tspan>
<tspan x="0" dy="14"> ·            +       ·        /=\          ·                    </tspan>
<tspan x="0" dy="14">                  ··           /=\                               </tspan>
<tspan x="0" dy="14">      ______                   /=\                   ______      </tspan>
<tspan x="0" dy="14">      |:::::  6                /=\                6  :::::|      </tspan>
<tspan x="0" dy="14">      |······                  /=\                  ······|      </tspan>
<tspan x="0" dy="14">      |····::  7              /===\              5  ::····|      </tspan>
<tspan x="0" dy="14">      |\::::··                /===\                ··::::/|      </tspan>
<tspan x="0" dy="14">      | \······  8            /===\            4  ······/ |      </tspan>
<tspan x="0" dy="14">      | \.·:::::   9          /===\          3   :::::·./ |      </tspan>
<tspan x="0" dy="14">      |  &#x27;.:·····:            /|=|\            :·····:.&#x27;  |      </tspan>
<tspan x="0" dy="14">      |   &#x27;&#x27;.··:::··   10  11 /|=|\  1   2   ··:::··.&#x27;&#x27;   |      </tspan>
<tspan x="0" dy="14">      |     &#x27;-.:·····::·      /|=|\      ·::·····:.-&#x27;     |      </tspan>
<tspan x="0" dy="14">      |       &#x27;&#x27;..··::····::··/|=|\··::····::··..&#x27;&#x27;       |      </tspan>
<tspan x="0" dy="14">      |          &#x27;&#x27;-..····:··/|===|\··:····..-&#x27;&#x27;          |      </tspan>
<tspan x="0" dy="14">      |   ╭─╮  ╭─╮   &#x27;&#x27;&#x27;-..__/|===|\__..-&#x27;&#x27;&#x27;   ╭─╮  ╭─╮   |      </tspan>
<tspan x="0" dy="14">      |   │ │  │ │           /|===|\           │ │  │ │   |      </tspan>
<tspan x="0" dy="14">▀▀▀▀▀▀▀▀▀▀▀▀▀▀▀▀▀▀▀▀▀▀▀▀▀▀▀▀▀▀▀▀▀▀▀▀▀▀▀▀▀▀▀▀▀▀▀▀▀▀▀▀▀▀▀▀▀▀▀▀▀▀▀▀▀</tspan>
</text></g>
<g class="f" style="animation-delay:-1.5504s">
<text x="0" y="11" fill="#7ee787" xml:space="preserve">
<tspan x="0" dy="0">                 ·                     +· ·                      </tspan>
<tspan x="0" dy="14">                +                         ·                     ·</tspan>
<tspan x="0" dy="14">                      +        ▗█▖   +                 ·        ·</tspan>
<tspan x="0" dy="14">                               │ │            +                  </tspan>
<tspan x="0" dy="14">                               /=\                       +       </tspan>
<tspan x="0" dy="14">                               /=\               ·               </tspan>
<tspan x="0" dy="14"> ·            +       ·        /=\          ·                    </tspan>
<tspan x="0" dy="14">                  ··           /=\                               </tspan>
<tspan x="0" dy="14">      ______                   /=\                   ______      </tspan>
<tspan x="0" dy="14">      |:::::  6                /=\                6  :::::|      </tspan>
<tspan x="0" dy="14">      |······                  /=\                  ······|      </tspan>
<tspan x="0" dy="14">      |····::  7              /===\              5  ::····|      </tspan>
<tspan x="0" dy="14">      |\::::··                /===\                ··::::/|      </tspan>
<tspan x="0" dy="14">      | \······  8            /===\            4  ······/ |      </tspan>
<tspan x="0" dy="14">      | \.·:::::   9          /===\          3   :::::·./ |      </tspan>
<tspan x="0" dy="14">      |  &#x27;.:·····:            /|=|\            :·····:.&#x27;  |      </tspan>
<tspan x="0" dy="14">      |   &#x27;&#x27;.··:::··   10  11 /|=|\  1   2   ··:::··.&#x27;&#x27;   |      </tspan>
<tspan x="0" dy="14">      |     &#x27;-.:·····::·      /|=|\      ·::·····:.-&#x27;     |      </tspan>
<tspan x="0" dy="14">      |       &#x27;&#x27;..··::····::··/|=|\··::····::··..&#x27;&#x27;       |      </tspan>
<tspan x="0" dy="14">      |          &#x27;&#x27;-..····:··/|===|\··:····..-&#x27;&#x27;          |      </tspan>
<tspan x="0" dy="14">      |   ╭─╮  ╭─╮   &#x27;&#x27;&#x27;-..__/|===|\__..-&#x27;&#x27;&#x27;   ╭─╮  ╭─╮   |      </tspan>
<tspan x="0" dy="14">      |   │ │  │ │           /|===|\           │ │  │ │   |      </tspan>
<tspan x="0" dy="14">▀▀▀▀▀▀▀▀▀▀▀▀▀▀▀▀▀▀▀▀▀▀▀▀▀▀▀▀▀▀▀▀▀▀▀▀▀▀▀▀▀▀▀▀▀▀▀▀▀▀▀▀▀▀▀▀▀▀▀▀▀▀▀▀▀</tspan>
</text></g>
<g class="f" style="animation-delay:-1.6279s">
<text x="0" y="11" fill="#7ee787" xml:space="preserve">
<tspan x="0" dy="0">                 ·                     +· ·                      </tspan>
<tspan x="0" dy="14">                +                         ·                     ·</tspan>
<tspan x="0" dy="14">                      +        ▗█▖   +                 ·        ·</tspan>
<tspan x="0" dy="14">                               │ │            +                  </tspan>
<tspan x="0" dy="14">                               /=\                       +       </tspan>
<tspan x="0" dy="14">                               /=\               ·               </tspan>
<tspan x="0" dy="14"> ·            +       ·        /=\          ·                    </tspan>
<tspan x="0" dy="14">                  ··           /=\                               </tspan>
<tspan x="0" dy="14">      ______                   /=\                   ______      </tspan>
<tspan x="0" dy="14">      |:::::  6                /=\                6  :::::|      </tspan>
<tspan x="0" dy="14">      |······                  /=\                  ······|      </tspan>
<tspan x="0" dy="14">      |····::  7              /===\              5  ::····|      </tspan>
<tspan x="0" dy="14">      |\::::··                /===\                ··::::/|      </tspan>
<tspan x="0" dy="14">      | \······  8            /===\            4  ······/ |      </tspan>
<tspan x="0" dy="14">      | \.·:::::   9          /===\          3   :::::·./ |      </tspan>
<tspan x="0" dy="14">      |  &#x27;.:·····:            /|=|\            :·····:.&#x27;  |      </tspan>
<tspan x="0" dy="14">      |   &#x27;&#x27;.··:::··   10  11 /|=|\  1   2   ··:::··.&#x27;&#x27;   |      </tspan>
<tspan x="0" dy="14">      |     &#x27;-.:·····::·      /|=|\      ·::·····:.-&#x27;     |      </tspan>
<tspan x="0" dy="14">      |       &#x27;&#x27;..··::····::··/|=|\··::····::··..&#x27;&#x27;       |      </tspan>
<tspan x="0" dy="14">      |          &#x27;&#x27;-..····:··/|===|\··:····..-&#x27;&#x27;          |      </tspan>
<tspan x="0" dy="14">      |   ╭─╮  ╭─╮   &#x27;&#x27;&#x27;-..__/|===|\__..-&#x27;&#x27;&#x27;   ╭─╮  ╭─╮   |      </tspan>
<tspan x="0" dy="14">      |   │ │  │ │           /|===|\           │ │  │ │   |      </tspan>
<tspan x="0" dy="14">▀▀▀▀▀▀▀▀▀▀▀▀▀▀▀▀▀▀▀▀▀▀▀▀▀▀▀▀▀▀▀▀▀▀▀▀▀▀▀▀▀▀▀▀▀▀▀▀▀▀▀▀▀▀▀▀▀▀▀▀▀▀▀▀▀</tspan>
</text></g>
<g class="f" style="animation-delay:-1.7054s">
<text x="0" y="11" fill="#7ee787" xml:space="preserve">
<tspan x="0" dy="0">                 ·                     +· ·                      </tspan>
<tspan x="0" dy="14">                +                         +                     ·</tspan>
<tspan x="0" dy="14">                      +        ▗█▖   +                 ·        ·</tspan>
<tspan x="0" dy="14">                               │ │            +                  </tspan>
<tspan x="0" dy="14">                               /=\                       +       </tspan>
<tspan x="0" dy="14">                               /=\               ·               </tspan>
<tspan x="0" dy="14"> ·            +       ·        /=\          ·                    </tspan>
<tspan x="0" dy="14">                  ··           /=\                               </tspan>
<tspan x="0" dy="14">      ______                   /=\                   ______      </tspan>
<tspan x="0" dy="14">      |:::::  6                /=\                6  :::::|      </tspan>
<tspan x="0" dy="14">      |······                  /=\                  ······|      </tspan>
<tspan x="0" dy="14">      |····::  7              /===\              5  ::····|      </tspan>
<tspan x="0" dy="14">      |\::::··                /===\                ··::::/|      </tspan>
<tspan x="0" dy="14">      | \······  8            /===\            4  ······/ |      </tspan>
<tspan x="0" dy="14">      | \.·:::::   9          /===\          3   :::::·./ |      </tspan>
<tspan x="0" dy="14">      |  &#x27;.:·····:            /|=|\            :·····:.&#x27;  |      </tspan>
<tspan x="0" dy="14">      |   &#x27;&#x27;.··:::··   10  11 /|=|\  1   2   ··:::··.&#x27;&#x27;   |      </tspan>
<tspan x="0" dy="14">      |     &#x27;-.:·····::·      /|=|\      ·::·····:.-&#x27;     |      </tspan>
<tspan x="0" dy="14">      |       &#x27;&#x27;..··::····::··/|=|\··::····::··..&#x27;&#x27;       |      </tspan>
<tspan x="0" dy="14">      |          &#x27;&#x27;-..····:··/|===|\··:····..-&#x27;&#x27;          |      </tspan>
<tspan x="0" dy="14">      |   ╭─╮  ╭─╮   &#x27;&#x27;&#x27;-..__/|===|\__..-&#x27;&#x27;&#x27;   ╭─╮  ╭─╮   |      </tspan>
<tspan x="0" dy="14">      |   │ │  │ │           /|===|\           │ │  │ │   |      </tspan>
<tspan x="0" dy="14">▀▀▀▀▀▀▀▀▀▀▀▀▀▀▀▀▀▀▀▀▀▀▀▀▀▀▀▀▀▀▀▀▀▀▀▀▀▀▀▀▀▀▀▀▀▀▀▀▀▀▀▀▀▀▀▀▀▀▀▀▀▀▀▀▀</tspan>
</text></g>
<g class="f" style="animation-delay:-1.7829s">
<text x="0" y="11" fill="#7ee787" xml:space="preserve">
<tspan x="0" dy="0">                 ·                     +· ·                      </tspan>
<tspan x="0" dy="14">                +                         +                     ·</tspan>
<tspan x="0" dy="14">                      +        ▗█▖   +                 ·        ·</tspan>
<tspan x="0" dy="14">                               │ │            +                  </tspan>
<tspan x="0" dy="14">                               /=\                       +       </tspan>
<tspan x="0" dy="14">                               /=\               ·               </tspan>
<tspan x="0" dy="14"> ·            +       ·        /=\          ·                    </tspan>
<tspan x="0" dy="14">                  ··           /=\                               </tspan>
<tspan x="0" dy="14">      ______                   /=\                   ______      </tspan>
<tspan x="0" dy="14">      |:::::  6                /=\                6  :::::|      </tspan>
<tspan x="0" dy="14">      |······                  /=\                  ······|      </tspan>
<tspan x="0" dy="14">      |····::  7              /===\              5  ::····|      </tspan>
<tspan x="0" dy="14">      |\::::··                /===\                ··::::/|      </tspan>
<tspan x="0" dy="14">      | \······  8            /===\            4  ······/ |      </tspan>
<tspan x="0" dy="14">      | \.·:::::   9          /===\          3   :::::·./ |      </tspan>
<tspan x="0" dy="14">      |  &#x27;.:·····:            /|=|\            :·····:.&#x27;  |      </tspan>
<tspan x="0" dy="14">      |   &#x27;&#x27;.··:::··   10  11 /|=|\  1   2   ··:::··.&#x27;&#x27;   |      </tspan>
<tspan x="0" dy="14">      |     &#x27;-.:·····::·      /|=|\      ·::·····:.-&#x27;     |      </tspan>
<tspan x="0" dy="14">      |       &#x27;&#x27;..··::····::··/|=|\··::····::··..&#x27;&#x27;       |      </tspan>
<tspan x="0" dy="14">      |          &#x27;&#x27;-..····:··/|===|\··:····..-&#x27;&#x27;          |      </tspan>
<tspan x="0" dy="14">      |   ╭─╮  ╭─╮   &#x27;&#x27;&#x27;-..__/|===|\__..-&#x27;&#x27;&#x27;   ╭─╮  ╭─╮   |      </tspan>
<tspan x="0" dy="14">      |   │ │  │ │           /|===|\           │ │  │ │   |      </tspan>
<tspan x="0" dy="14">▀▀▀▀▀▀▀▀▀▀▀▀▀▀▀▀▀▀▀▀▀▀▀▀▀▀▀▀▀▀▀▀▀▀▀▀▀▀▀▀▀▀▀▀▀▀▀▀▀▀▀▀▀▀▀▀▀▀▀▀▀▀▀▀▀</tspan>
</text></g>
</g>
</svg>
